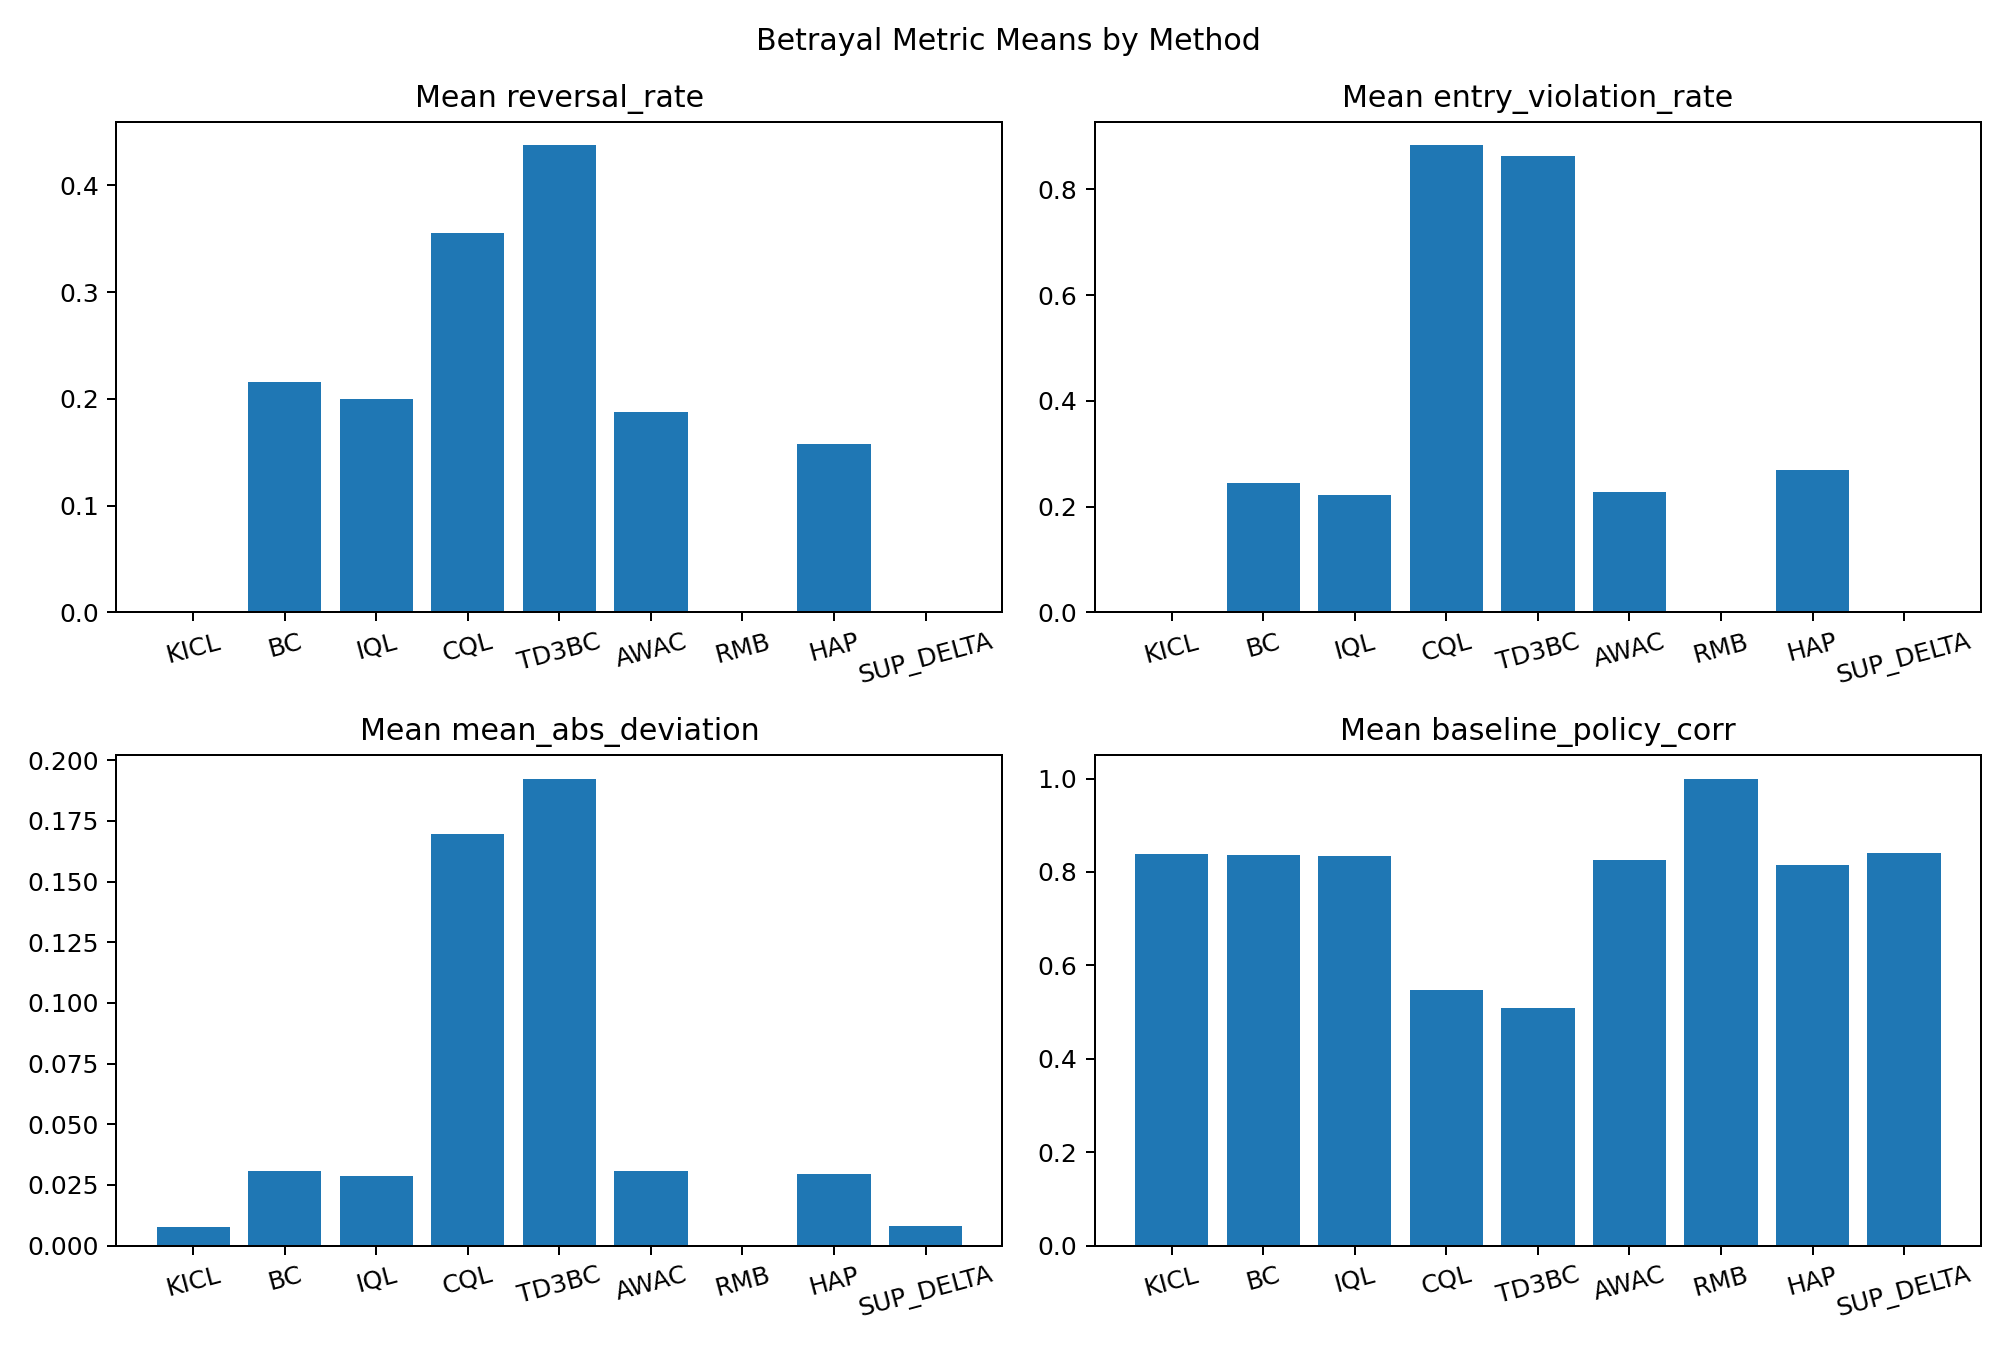

Values plotted in this chart, from the file beside it:
method, reversal_rate, entry_violation_rate, mean_abs_deviation, baseline_policy_corr
KICL, 0.0, 0.0, 0.007694, 0.8375
BC, 0.216, 0.245, 0.03092, 0.8371
IQL, 0.2, 0.2216, 0.02872, 0.8332
CQL, 0.3551, 0.8833, 0.1695, 0.5474
TD3BC, 0.4373, 0.8632, 0.1925, 0.5085
AWAC, 0.1879, 0.2286, 0.03061, 0.8252
RMB, 0.0, 0.0, 6.348812763690148e-05, 1
HAP, 0.158, 0.2696, 0.02956, 0.8142
SUP_DELTA, 0.0, 0.0, 0.008165, 0.8412
